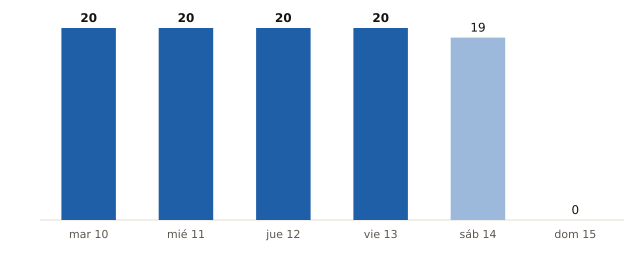

The data file committed next to this chart (first rows):
fecha, municipios_prob_90_o_mas
2026-11-10, 20
2026-11-11, 20
2026-11-12, 20
2026-11-13, 20
2026-11-14, 19
2026-11-15, 0
